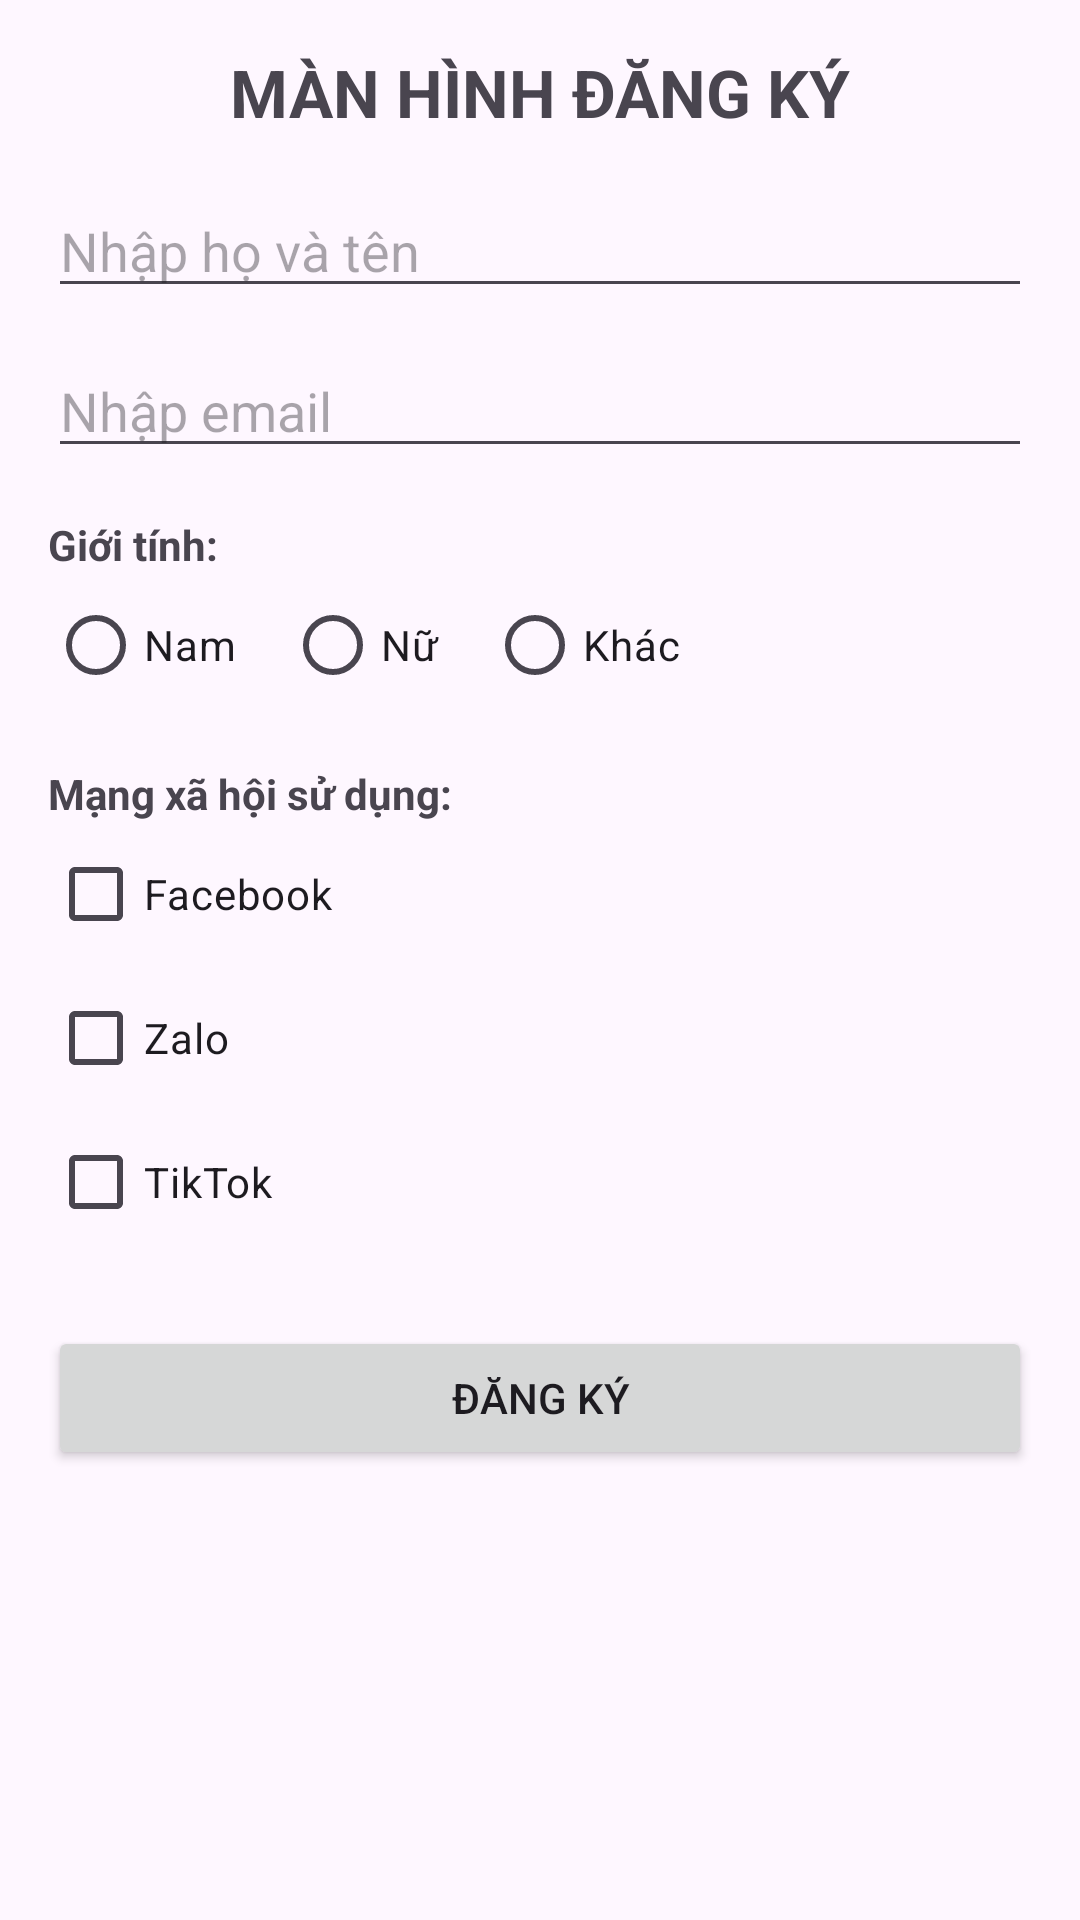

This screen was rendered from an Android layout file. Write that file and the resources it references.
<!-- AndroidManifest.xml: application theme Theme.RegisterEventApp -->
<!-- res/layout/activity_main.xml -->
<?xml version="1.0" encoding="utf-8"?>
<ScrollView xmlns:android="http://schemas.android.com/apk/res/android"
    android:layout_width="match_parent"
    android:layout_height="match_parent"
    android:padding="16dp">

    <LinearLayout
        android:layout_width="match_parent"
        android:layout_height="wrap_content"
        android:orientation="vertical">

        <TextView
            android:layout_width="wrap_content"
            android:layout_height="wrap_content"
            android:text="MÀN HÌNH ĐĂNG KÝ"
            android:textSize="22sp"
            android:textStyle="bold"
            android:layout_gravity="center"
            android:layout_marginBottom="16dp" />

        
        <EditText
            android:id="@+id/edtHoTen"
            android:layout_width="match_parent"
            android:layout_height="wrap_content"
            android:hint="Nhập họ và tên"
            android:inputType="textPersonName"
            android:layout_marginBottom="12dp" />

        
        <EditText
            android:id="@+id/edtEmail"
            android:layout_width="match_parent"
            android:layout_height="wrap_content"
            android:hint="Nhập email"
            android:inputType="textEmailAddress"
            android:layout_marginBottom="16dp" />

        
        <TextView
            android:layout_width="wrap_content"
            android:layout_height="wrap_content"
            android:text="Giới tính:"
            android:textStyle="bold" />

        <RadioGroup
            android:id="@+id/rgGioiTinh"
            android:layout_width="match_parent"
            android:layout_height="wrap_content"
            android:orientation="horizontal"
            android:layout_marginBottom="16dp">

            <RadioButton
                android:id="@+id/rbNam"
                android:layout_width="wrap_content"
                android:layout_height="wrap_content"
                android:text="Nam"
                android:layout_marginEnd="16dp" />

            <RadioButton
                android:id="@+id/rbNu"
                android:layout_width="wrap_content"
                android:layout_height="wrap_content"
                android:text="Nữ"
                android:layout_marginEnd="16dp" />

            <RadioButton
                android:id="@+id/rbKhac"
                android:layout_width="wrap_content"
                android:layout_height="wrap_content"
                android:text="Khác" />
        </RadioGroup>

        
        <TextView
            android:layout_width="wrap_content"
            android:layout_height="wrap_content"
            android:text="Mạng xã hội sử dụng:"
            android:textStyle="bold" />

        <CheckBox
            android:id="@+id/cbFacebook"
            android:layout_width="wrap_content"
            android:layout_height="wrap_content"
            android:text="Facebook" />

        <CheckBox
            android:id="@+id/cbZalo"
            android:layout_width="wrap_content"
            android:layout_height="wrap_content"
            android:text="Zalo" />

        <CheckBox
            android:id="@+id/cbTiktok"
            android:layout_width="wrap_content"
            android:layout_height="wrap_content"
            android:text="TikTok"
            android:layout_marginBottom="24dp" />

        
        <Button
            android:id="@+id/btnDangKy"
            android:layout_width="match_parent"
            android:layout_height="wrap_content"
            android:text="Đăng ký" />

    </LinearLayout>
</ScrollView>
<!-- resources referenced by this layout -->
<resources>
  <style name="Theme.RegisterEventApp" parent="Base.Theme.RegisterEventApp" />
  <style name="Base.Theme.RegisterEventApp" parent="Theme.Material3.DayNight.NoActionBar">
          
          
      </style>
</resources>
